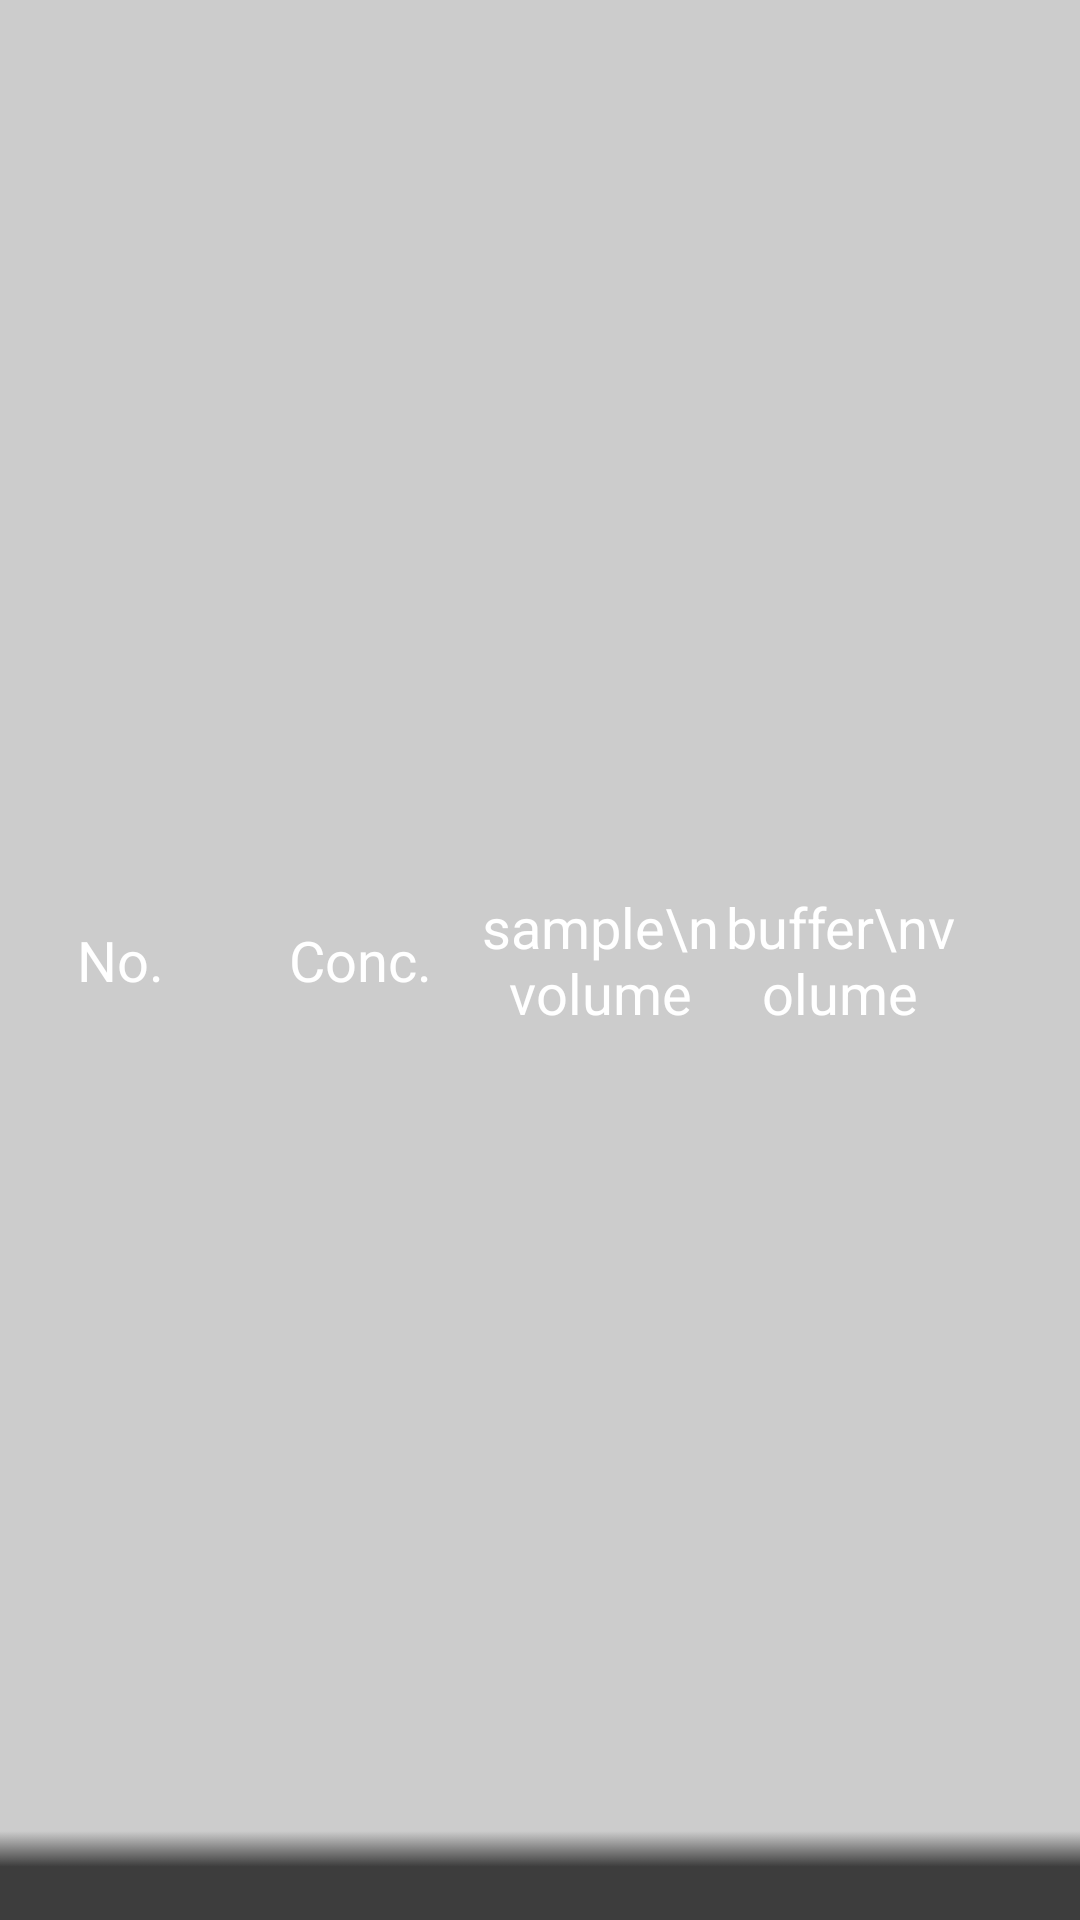

Produce the Android XML layout that renders to this screen, including the resource entries it uses.
<!-- AndroidManifest.xml: application theme AppTheme -->
<!-- res/layout/normalization_listview_header1.xml -->
<?xml version="1.0" encoding="utf-8"?>
<LinearLayout xmlns:android="http://schemas.android.com/apk/res/android"
    xmlns:tools="http://schemas.android.com/tools"
    android:layout_width="match_parent"
    android:layout_height="wrap_content"
    android:background="@drawable/managament_textbar_right_bg"
    android:descendantFocusability="blocksDescendants"
    android:gravity="center_vertical"
    android:orientation="horizontal"
    tools:context=".NormalizationActivity" >

    <TextView
        android:id="@+id/item1"
        android:layout_width="0dp"
        android:layout_height="wrap_content"
        android:layout_weight="1"
        android:clickable="false"
        android:focusable="false"
        android:focusableInTouchMode="false"
        android:fontFamily="Arial"
        android:gravity="center"
        android:text="No."
        android:textAppearance="?android:attr/textAppearanceLarge"
        android:textColor="@android:color/white"
        android:textSize="9pt" />

    <TextView
        android:id="@+id/item2"
        android:layout_width="0dp"
        android:layout_height="wrap_content"
        android:layout_weight="1"
        android:clickable="false"
        android:focusable="false"
        android:focusableInTouchMode="false"
        android:fontFamily="Arial"
        android:gravity="center"
        android:text="Conc."
        android:textAppearance="?android:attr/textAppearanceLarge"
        android:textColor="@android:color/white"
        android:textSize="9pt" />

    <TextView
        android:id="@+id/item3"
        android:layout_width="0dp"
        android:layout_height="wrap_content"
        android:layout_weight="1"
        android:clickable="false"
        android:focusable="false"
        android:focusableInTouchMode="false"
        android:fontFamily="Arial"
        android:gravity="center"
        android:text="sample\nvolume"
        android:textAppearance="?android:attr/textAppearanceLarge"
        android:textColor="@android:color/white"
        android:textSize="9pt"
        android:singleLine="false"
        android:inputType="textMultiLine"
        android:maxLines="2"
        android:lines="2" />

    <TextView
        android:id="@+id/item4"
        android:layout_width="0dp"
        android:layout_height="wrap_content"
        android:layout_weight="1"
        android:clickable="false"
        android:focusable="false"
        android:focusableInTouchMode="false"
        android:fontFamily="Arial"
        android:gravity="center"
        android:text="buffer\nvolume"
        android:textAppearance="?android:attr/textAppearanceLarge"
        android:textColor="@android:color/white"
        android:textSize="9pt"
        android:singleLine="false"
        android:inputType="textMultiLine"
        android:maxLines="2"
        android:lines="2" />

    <TextView
        android:id="@+id/item5"
        android:layout_width="0dp"
        android:layout_height="wrap_content"
        android:layout_weight=".5"
        android:clickable="false"
        android:focusable="false"
        android:focusableInTouchMode="false"
        android:fontFamily="Arial"
        android:gravity="center"
        android:text=""
        android:textAppearance="?android:attr/textAppearanceLarge"
        android:textColor="@android:color/white"
        android:textSize="9pt" />

</LinearLayout>
<!-- resources referenced by this layout -->
<resources>
  <!-- drawable managament_textbar_right_bg: png bitmap (drawable, 344 bytes) -->
  <style name="AppTheme" parent="AppBaseTheme">
          
          <item name="windowNoTitle">true</item>
          <item name="windowActionBar">false</item>
          <item name="android:windowFullscreen">true</item> 
      </style>
  <style name="AppBaseTheme" parent="Theme.AppCompat.Light">
          
      </style>
</resources>
